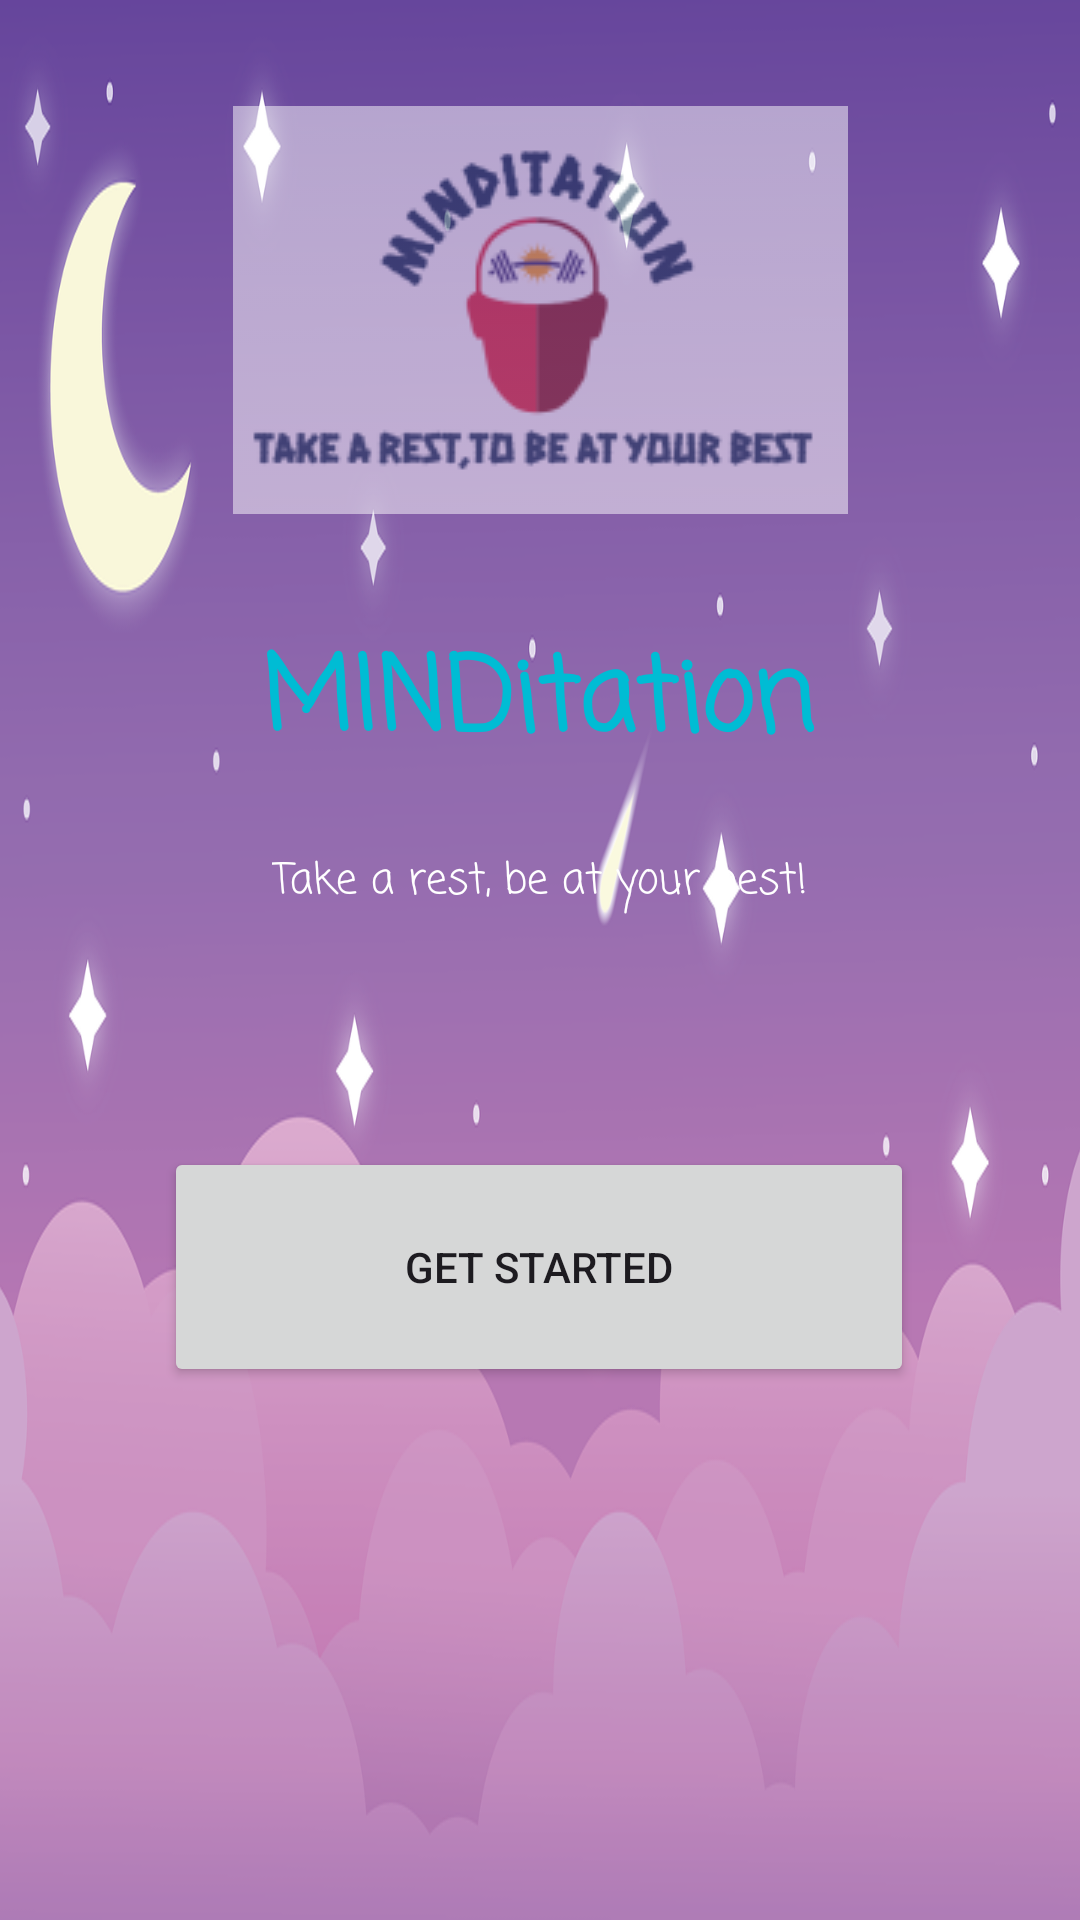

This screen was rendered from an Android layout file. Write that file and the resources it references.
<!-- AndroidManifest.xml: application theme Theme.MINDtitation -->
<!-- res/layout/activity_main.xml -->
<?xml version="1.0" encoding="utf-8"?>
<androidx.constraintlayout.widget.ConstraintLayout xmlns:android="http://schemas.android.com/apk/res/android"
    xmlns:app="http://schemas.android.com/apk/res-auto"
    xmlns:tools="http://schemas.android.com/tools"
    android:layout_width="match_parent"
    android:layout_height="match_parent"
    android:background="@drawable/background"
    tools:context=".MainActivity">


    <ImageView
        android:id="@+id/imageView"
        android:layout_width="wrap_content"
        android:layout_height="wrap_content"
        android:alpha=".5"
        app:layout_constraintBottom_toBottomOf="parent"
        app:layout_constraintEnd_toEndOf="parent"
        app:layout_constraintStart_toStartOf="parent"
        app:layout_constraintTop_toTopOf="parent"
        app:layout_constraintVertical_bias="0.07"
        app:srcCompat="@drawable/logo" />

    <TextView
        android:id="@+id/textView"
        android:layout_width="wrap_content"
        android:layout_height="wrap_content"
        android:fontFamily="casual"
        android:text="MINDitation"
        android:textAppearance="@style/TextAppearance.AppCompat.Large"
        android:textColor="#00BCD4"
        android:textSize="34sp"
        android:textStyle="bold"
        app:layout_constraintBottom_toBottomOf="parent"
        app:layout_constraintEnd_toEndOf="parent"
        app:layout_constraintHorizontal_bias="0.497"
        app:layout_constraintStart_toStartOf="parent"
        app:layout_constraintTop_toBottomOf="@+id/imageView"
        app:layout_constraintVertical_bias="0.089" />

    <TextView
        android:id="@+id/textView2"
        android:layout_width="wrap_content"
        android:layout_height="wrap_content"
        android:fontFamily="casual"
        android:text="Take a rest, be at your best!"
        android:textColor="#FFFFFF"
        android:textSize="14sp"
        app:layout_constraintBottom_toBottomOf="parent"
        app:layout_constraintEnd_toEndOf="parent"
        app:layout_constraintStart_toStartOf="parent"
        app:layout_constraintTop_toBottomOf="@+id/textView"
        app:layout_constraintVertical_bias="0.064" />

    <Button
        android:id="@+id/btn_start"
        android:layout_width="250dp"
        android:layout_height="80dp"
        android:layout_marginTop="8dp"
        android:text="Get Started"
        app:layout_constraintBottom_toBottomOf="parent"
        app:layout_constraintEnd_toEndOf="parent"
        app:layout_constraintHorizontal_bias="0.496"
        app:layout_constraintStart_toStartOf="parent"
        app:layout_constraintTop_toBottomOf="@+id/textView2"
        app:layout_constraintVertical_bias="0.282" />
</androidx.constraintlayout.widget.ConstraintLayout>
<!-- resources referenced by this layout -->
<resources>
  <!-- drawable background: png bitmap (drawable, 115083 bytes) -->
  <!-- drawable logo: png bitmap (drawable, 10135 bytes) -->
  <style name="Theme.MINDtitation" parent="Base.Theme.MINDtitation" />
  <style name="Base.Theme.MINDtitation" parent="Theme.Material3.DayNight.NoActionBar">
          
          
      </style>
</resources>
